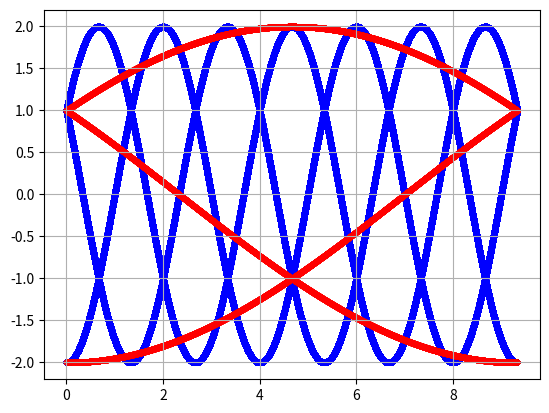

The matplotlib source for this figure:
from matplotlib import pyplot as plt
from matplotlib.ticker import NullFormatter
import math

pi = 3.14159265358979323846
t = 0
t_run = 0
w1 = 0.5*pi
chuKy = (2*pi)/w1
t_thuan = 7 * chuKy /3
t_nguoc =  chuKy /3
t_quet = t_thuan + t_nguoc
y_thuan = []
y_nguoc = []
t_th = []
t_ng = [] 
def fx(x):
    return 2*math.cos(w1*x + pi/3)

for i in range(0,1000000):
    t += 0.0001
    t_run += 0.0001
    if t > t_quet:
        t = 0
    if t <= t_thuan:
        y_thuan.append(fx(t_run))
        t_th.append(t)
    elif (t > t_thuan) & (t <= t_quet):
        y_nguoc.append(fx(t_run))  
        t_ng.append(t_thuan-(t_thuan/t_nguoc)*(t-t_thuan))
plt.figure()
plt.scatter(t_th,y_thuan,marker='.',c='blue', label='first')
plt.scatter(t_ng,y_nguoc,marker='.',c='red', label='second', alpha=0.3)
plt.grid(True)
plt.show()  